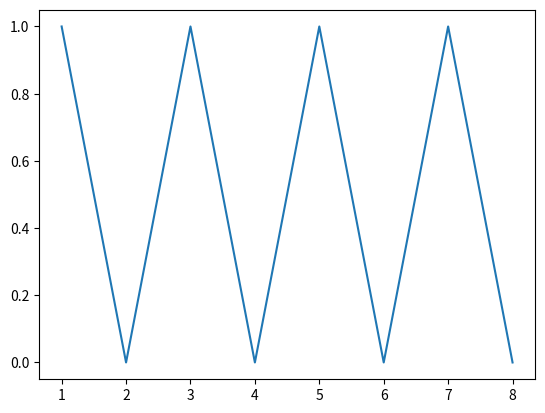

Write the Python code that produced this figure.
import matplotlib.pyplot as plt

plt.plot([1,2,3,4,5,6,7,8],[1,0,1,0,1,0,1,0])

plt.show()

